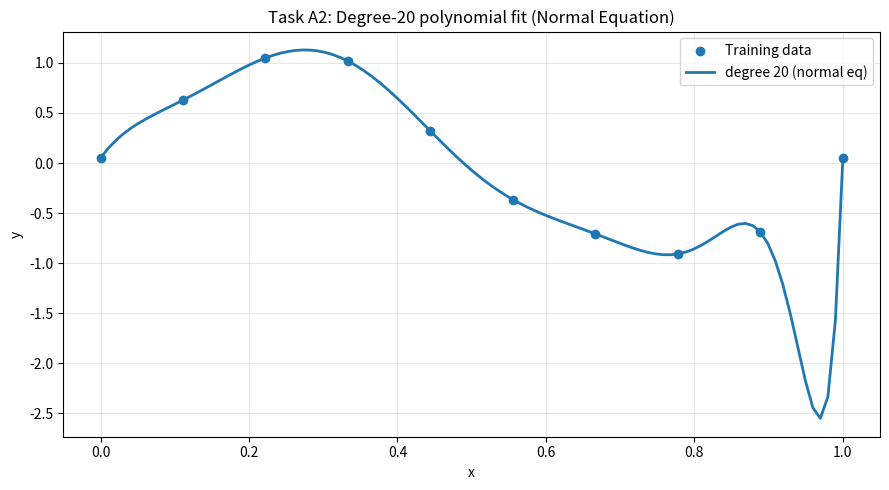
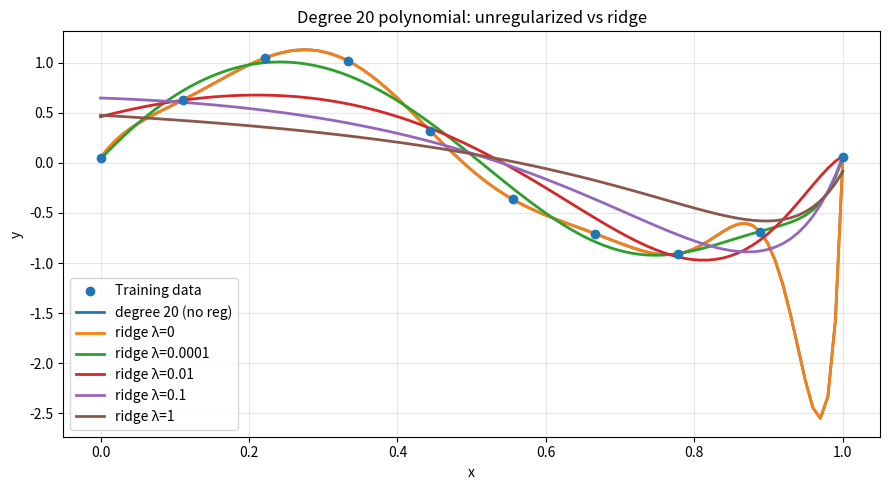

The script that saved these images, in order:

import numpy as np
import matplotlib.pyplot as plt

# ================================
# DATA GENERATION
# ================================

def generate_dataset(n=10, noise_std=0.1, seed=42):
    np.random.seed(seed)
    x = np.linspace(0, 1, n)
    y = np.sin(2 * np.pi * x) + np.random.normal(0, noise_std, size=n)
    return x.reshape(-1, 1), y.reshape(-1, 1)

# ================================
# FEATURE ENGINEERING
# ================================

def build_polynomial_features(x, degree):

    # Converting the input into a column shape with one colomn and it's rows equal to the number of samples.
    x = np.array(x).reshape(-1, 1)

    # Starting with a column of 1s (this helps the model learn the intercept)
    features = np.ones((x.shape[0], 1))

    # Adding columns with the help of loop and hstack till x, x², x³ ... up to max_degree
    for i in range(1, degree + 1):
        features = np.hstack((features, x ** i))

    return features



def plot_results(x_train, y_train, x_plot, pred_curves, labels, title="Model Fit"):
    # Task A2 --> Plot training data and fitted curve (using test points).
    # Task B2 --> Plot fitted curves for each ridge lambda value.
    plt.figure(figsize=(9, 5))
    plt.scatter(x_train, y_train, label="Training data", zorder=3)

    for yCurve, label in zip(pred_curves, labels):
        yCurve = np.asarray(yCurve).reshape(-1, 1)
        plt.plot(x_plot.flatten(), yCurve.flatten(), label=label, linewidth=2, zorder=2)

    plt.xlabel("x")
    plt.ylabel("y")
    plt.title(title)
    plt.legend()
    plt.grid(alpha=0.3)
    plt.tight_layout()
    plt.show()



# ================================
# NORMAL EQUATION
# ================================

def normal_equation(X, y):
    # Task A2 --> Implement Normal Equation solution: (X^T X) w = X^T y.
    xTx = X.T @ X
    xTy = X.T @ y
    weights = np.linalg.solve(xTx, xTy)

    return weights.reshape(-1, 1)


# ================================
# RIDGE REGRESSION
# ================================

def ridge_regression(X, y, lambda_):
    numberOfFeatures = X.shape[1]

    xTx = X.T @ X
    xTy = X.T @ y   

     # Task B1 --> Ridge closed-form solve, but do NOT regularize the bias term.
    regMatrix = float(lambda_) * np.eye(numberOfFeatures, dtype=float)
    regMatrix[0, 0] = 0.0       # bias is column 0

    weights = np.linalg.solve(xTx + regMatrix, xTy)
    return weights.reshape(-1, 1)

# ================================
# ANALYSIS UTILITIES
# ================================

def compute_condition_number(X):
    # Task A3 --> Compute condition number of X^T X (numerical stability).  
    return np.linalg.cond(X.T @ X)



def show_polynomial_example():

    xTrain, yTrain = generate_dataset(n=10, noise_std=0.1, seed=42)
    
    degree = 20

    # Task A1 --> Build polynomial feature matrix (bias + up to degree 20)
    XTrainPoly = build_polynomial_features(xTrain, degree)

    # Task A1 --> Verify dimensions
    print("\nTask A1 --> Dimension check")
    print(f"xTrain: {xTrain.shape} | yTrain: {yTrain.shape} | XTrainPoly: {XTrainPoly.shape}") #XTrainPoly = 10 * 21 (10 rows, 21 columns: bias + 20 degrees)

    # Task A2 --> Fit 20-degree polynomial using the normal equation
    wNE = normal_equation(XTrainPoly, yTrain)

    # Task A2 --> Plot fitted curve using exactly 100 test points
    xPlot = np.linspace(0.0, 1.0, 100).reshape(-1, 1)
    XPlotPoly = build_polynomial_features(xPlot, degree)
    yPredNE = XPlotPoly @ wNE

    # Task A2 --> Plot ONLY the normal-equation fit 
    plot_results(
        x_train=xTrain,
        y_train=yTrain,
        x_plot=xPlot,
        pred_curves=[yPredNE],
        labels=[f"degree {degree} (normal eq)"],
        title="Task A2: Degree-20 polynomial fit (Normal Equation)"
    )

    # Task A3 --> Print coefficient magnitudes + condition number (unregularized)
    print("\nTask A3 --> Unregularized stats")
    condNumber = compute_condition_number(XTrainPoly)
    weightSize = np.linalg.norm(wNE)
    largestWeight = np.max(np.abs(wNE))
    first10Weights = wNE.flatten()[:10]

    print(f"Condition number (X^T X): {condNumber:.4e}")
    print(f"Weight size (L2 norm)   : {weightSize:.6g}")
    print(f"Largest weight    : {largestWeight:.6g}")
    print("First 10 weights         :", first10Weights)



    lamList = [0.0, 1e-4, 1e-2, 1e-1, 1.0]
    curvesToPlot = [yPredNE]
    curveLabels = [f"degree {degree} (no reg)"]

    # Task B2 --> Ridge sweep (record coefficient norm and condition number for each lambda)
    print("\nTask B2 --> Ridge results")
    print(f"\n{'lambda':>10} | {'weight norm':>11} | {'condition number':>16}")

    XTX = XTrainPoly.T @ XTrainPoly
    nFeat = XTrainPoly.shape[1]

    for lam in lamList:
        wRidge = ridge_regression(XTrainPoly, yTrain, lam)

        curvesToPlot.append(XPlotPoly @ wRidge)
        curveLabels.append(f"ridge λ={lam:g}")

        ridgeReg = lam * np.eye(nFeat)
        ridgeReg[0, 0] = 0.0
        condReg = np.linalg.cond(XTX + ridgeReg)

        print(f"\n{lam:10g} | {np.linalg.norm(wRidge):11.4f} | {condReg:16.4e}")

    plot_results(
        x_train=xTrain,
        y_train=yTrain,
        x_plot=xPlot,
        pred_curves=curvesToPlot,
        labels=curveLabels,
        title=f"Degree {degree} polynomial: unregularized vs ridge"
    )


# ================================
# UNIT TESTS
# ================================

def test_polynomial_shape():
    x, _ = generate_dataset()
    X = build_polynomial_features(x, 20)
    assert X.shape[1] == 21, "Feature matrix should include bias + 20 degrees"

def test_normal_equation_solution():
    x, y = generate_dataset()
    X = build_polynomial_features(x, 2)
    w = normal_equation(X, y)
    assert w.shape[0] == X.shape[1], "Weight dimension mismatch"

def test_ridge_reduces_norm():
    x, y = generate_dataset()
    X = build_polynomial_features(x, 20)
    w_no_reg = normal_equation(X, y)
    w_reg = ridge_regression(X, y, 1.0)
    assert np.linalg.norm(w_reg) < np.linalg.norm(w_no_reg),         "Ridge should reduce coefficient magnitude"

def run_all_tests():
    test_polynomial_shape()
    test_normal_equation_solution()
    test_ridge_reduces_norm()
    print("All tests passed.")

if __name__ == "__main__":
    run_all_tests()
    show_polynomial_example()
